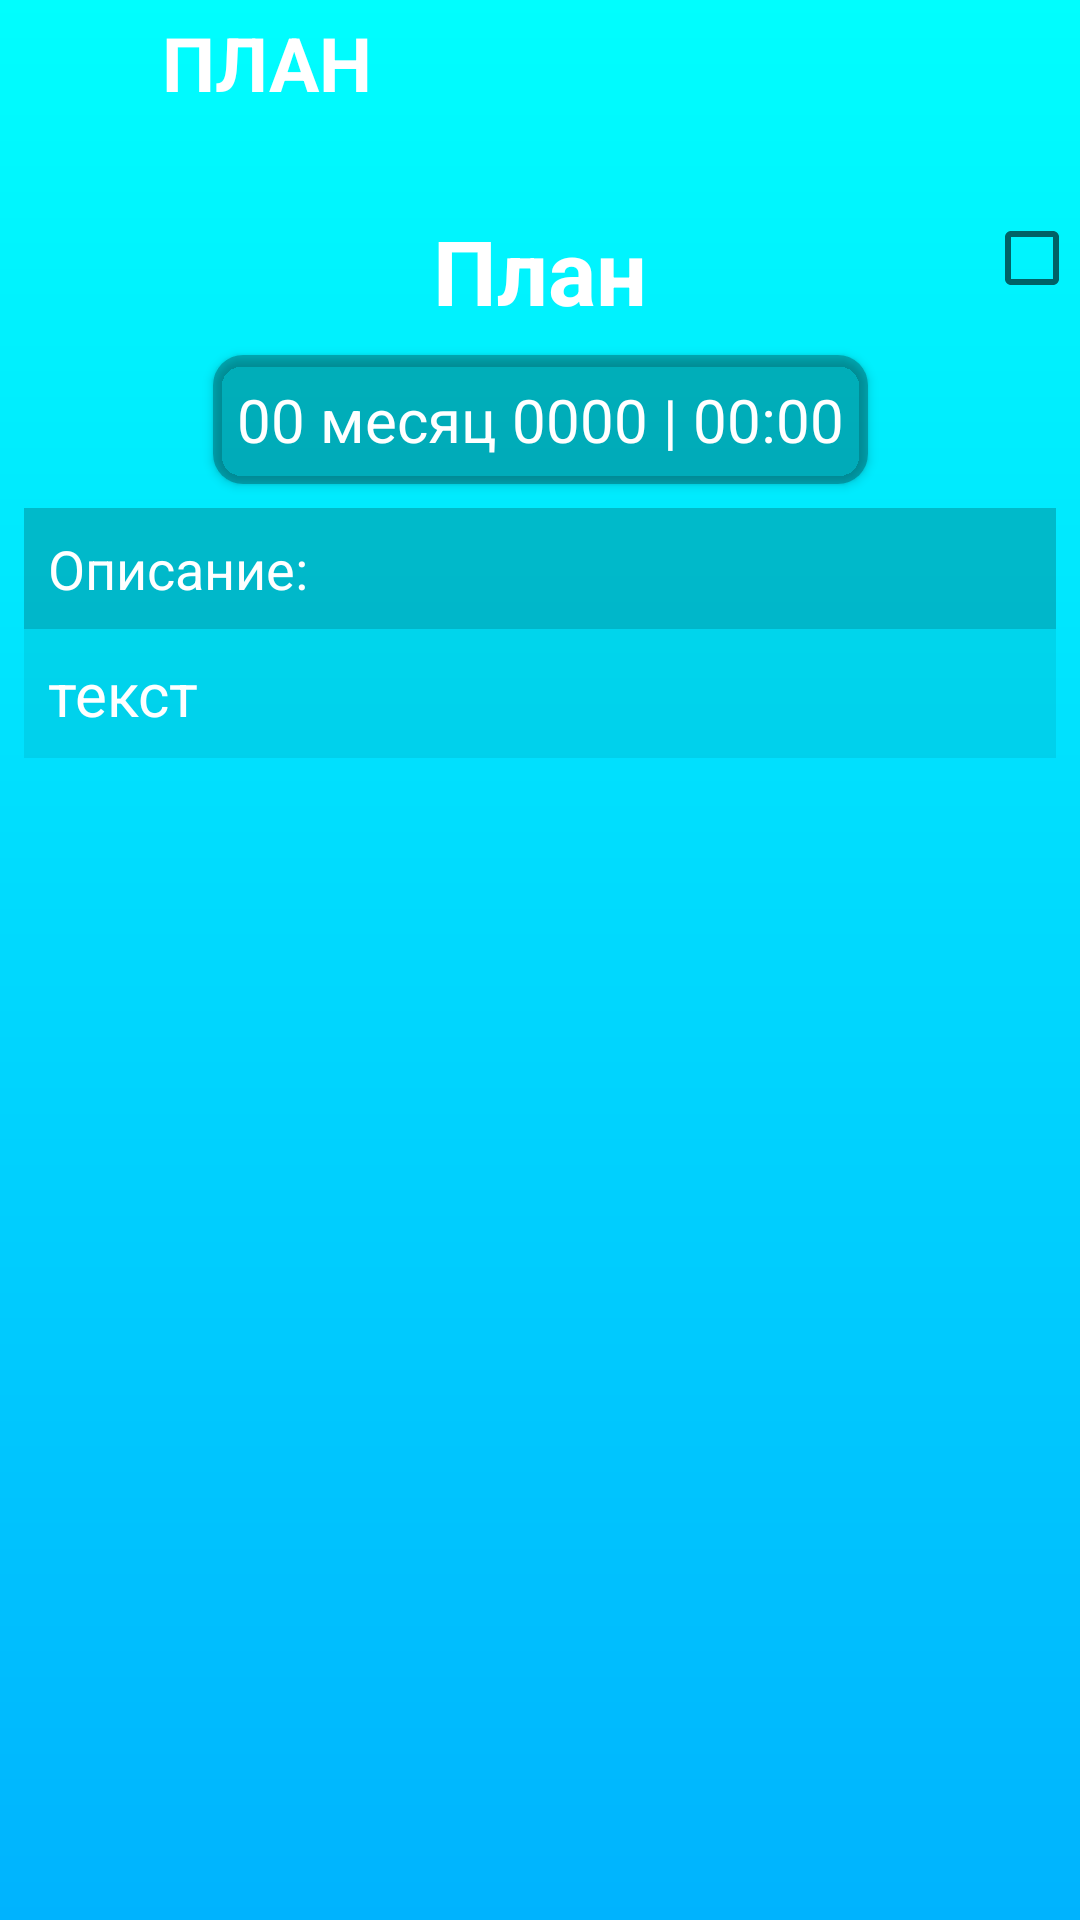

Here is an Android app screen rendered from its layout file. Give the layout XML and the strings, colors and styles it references.
<!-- AndroidManifest.xml: application theme Theme.FitnessHelper -->
<!-- res/layout/activity_plan_info.xml -->
<?xml version="1.0" encoding="utf-8"?>
<androidx.constraintlayout.widget.ConstraintLayout xmlns:android="http://schemas.android.com/apk/res/android"
    xmlns:app="http://schemas.android.com/apk/res-auto"
    xmlns:tools="http://schemas.android.com/tools"
    android:layout_width="match_parent"
    android:layout_height="match_parent"
    tools:context=".PlanInfoActivity"
    android:background="@drawable/gradient_plans">

    <androidx.cardview.widget.CardView
        android:id="@+id/cardView"
        android:layout_width="wrap_content"
        android:layout_height="wrap_content"
        android:layout_margin="8dp"
        app:cardBackgroundColor="#00FFFFFF"
        app:cardCornerRadius="10dp"
        app:layout_constraintEnd_toEndOf="parent"
        app:layout_constraintStart_toStartOf="parent"
        app:layout_constraintTop_toBottomOf="@+id/planInfo_name">

        <TextView
            android:id="@+id/planInfo_time"
            android:layout_width="wrap_content"
            android:layout_height="wrap_content"
            android:background="#46000000"
            android:padding="8dp"
            android:text="00 месяц 0000 | 00:00"
            android:textColor="#FFFFFF"
            android:textSize="20sp" />
    </androidx.cardview.widget.CardView>

    <LinearLayout
        android:id="@+id/linearLayout"
        android:layout_width="match_parent"
        android:layout_height="wrap_content"
        android:orientation="horizontal"
        android:padding="4dp"
        app:layout_constraintEnd_toEndOf="parent"
        app:layout_constraintStart_toStartOf="parent"
        app:layout_constraintTop_toTopOf="parent">

        <ImageButton
            android:id="@+id/planInfo_back"
            android:layout_width="50dp"
            android:layout_height="30dp"
            android:background="#00000000"
            android:src="@drawable/baseline_keyboard_arrow_left_24" />

        <TextView
            android:layout_width="0dp"
            android:layout_height="match_parent"
            android:layout_weight="1"
            android:text="План"
            android:textAllCaps="true"
            android:textColor="#FFFFFF"
            android:textSize="25sp"
            android:textStyle="bold" />
    </LinearLayout>

    <TextView
        android:id="@+id/planInfo_name"
        android:layout_width="wrap_content"
        android:layout_height="wrap_content"
        android:layout_marginTop="32dp"
        android:text="План"
        android:gravity="center"
        android:textColor="#FFFFFF"
        android:textSize="30sp"
        android:textStyle="bold"
        app:layout_constraintEnd_toEndOf="parent"
        app:layout_constraintStart_toStartOf="parent"
        app:layout_constraintTop_toBottomOf="@+id/linearLayout" />

    <LinearLayout
        android:layout_width="match_parent"
        android:layout_height="0dp"
        android:layout_margin="8dp"
        android:background="#12000000"
        android:orientation="vertical"
        app:layout_constraintEnd_toEndOf="parent"
        app:layout_constraintEnd_toStartOf="parent"
        app:layout_constraintTop_toBottomOf="@id/cardView">

        <TextView
            android:layout_width="match_parent"
            android:layout_height="wrap_content"
            android:background="#25000000"
            android:padding="8dp"
            android:text="Описание:"
            android:textColor="#FFFFFF"
            android:textSize="18sp" />

        <ScrollView
            android:layout_width="match_parent"
            android:layout_height="match_parent"
            android:layout_margin="8dp">

            <LinearLayout
                android:layout_width="match_parent"
                android:layout_height="wrap_content"
                android:orientation="vertical">

                <TextView
                    android:id="@+id/planInfo_description"
                    android:layout_width="match_parent"
                    android:layout_height="wrap_content"
                    android:text="текст"
                    android:textColor="#FFFFFF"
                    android:textSize="20sp" />
            </LinearLayout>
        </ScrollView>
    </LinearLayout>

    <CheckBox
        android:id="@+id/planInfo_checkBox"
        android:layout_width="wrap_content"
        android:layout_height="wrap_content"
        android:layout_marginTop="32dp"
        app:layout_constraintEnd_toEndOf="parent"
        app:layout_constraintTop_toBottomOf="@+id/linearLayout" />
</androidx.constraintlayout.widget.ConstraintLayout>
<!-- resources referenced by this layout -->
<resources>
  <!-- drawable gradient_plans (drawable) -->
  <?xml version="1.0" encoding="utf-8"?>
  <shape xmlns:android="http://schemas.android.com/apk/res/android"
      android:shape="rectangle">
      <gradient
          android:startColor="#00FEFE"
          android:endColor="#00B3FE"
          android:angle="-45"
          />
  
  </shape>
  <style name="Theme.FitnessHelper" parent="Base.Theme.FitnessHelper" />
  <style name="Base.Theme.FitnessHelper" parent="Theme.AppCompat.Light.NoActionBar">
          
          
      </style>
</resources>
